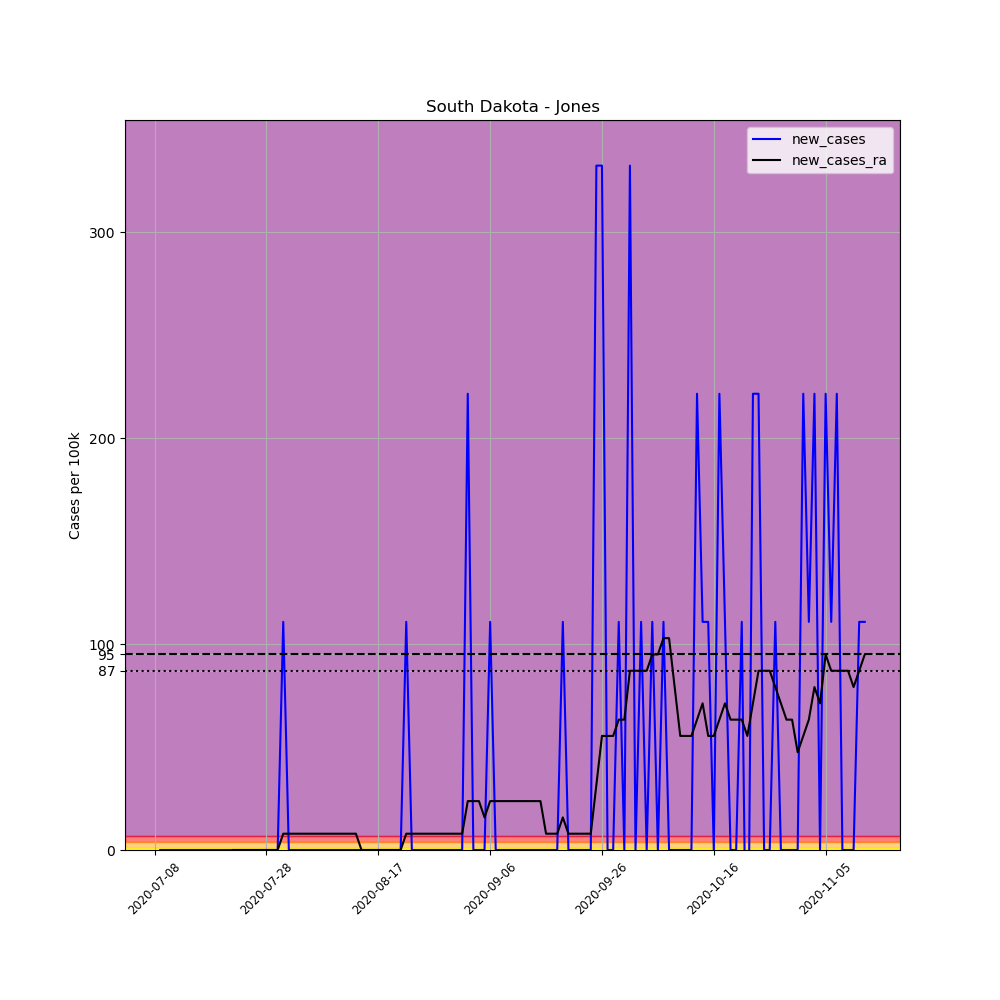

The file beside this chart, header and first rows:
, date, county, state, fips, cases, deaths, COUNTY, STNAME, CTYNAME, POPESTIMATE2019, per_100k, new_cases, new_cases_ra
695938, 2020-07-08, Jones, South Dakota, 46075, 1, 0, 75, South Dakota, Jones, 903, 110.7, , 
695939, 2020-07-09, Jones, South Dakota, 46075, 1, 0, 75, South Dakota, Jones, 903, 110.7, 0.0, 
695940, 2020-07-10, Jones, South Dakota, 46075, 1, 0, 75, South Dakota, Jones, 903, 110.7, 0.0, 
695941, 2020-07-11, Jones, South Dakota, 46075, 1, 0, 75, South Dakota, Jones, 903, 110.7, 0.0, 
695942, 2020-07-12, Jones, South Dakota, 46075, 1, 0, 75, South Dakota, Jones, 903, 110.7, 0.0, 
695943, 2020-07-13, Jones, South Dakota, 46075, 1, 0, 75, South Dakota, Jones, 903, 110.7, 0.0, 
695944, 2020-07-14, Jones, South Dakota, 46075, 1, 0, 75, South Dakota, Jones, 903, 110.7, 0.0, 
695945, 2020-07-15, Jones, South Dakota, 46075, 1, 0, 75, South Dakota, Jones, 903, 110.7, 0.0, 
695946, 2020-07-16, Jones, South Dakota, 46075, 1, 0, 75, South Dakota, Jones, 903, 110.7, 0.0, 
695947, 2020-07-17, Jones, South Dakota, 46075, 1, 0, 75, South Dakota, Jones, 903, 110.7, 0.0, 
695948, 2020-07-18, Jones, South Dakota, 46075, 1, 0, 75, South Dakota, Jones, 903, 110.7, 0.0, 
695949, 2020-07-19, Jones, South Dakota, 46075, 1, 0, 75, South Dakota, Jones, 903, 110.7, 0.0, 
695950, 2020-07-20, Jones, South Dakota, 46075, 1, 0, 75, South Dakota, Jones, 903, 110.7, 0.0, 
695951, 2020-07-21, Jones, South Dakota, 46075, 1, 0, 75, South Dakota, Jones, 903, 110.7, 0.0, 
695952, 2020-07-22, Jones, South Dakota, 46075, 1, 0, 75, South Dakota, Jones, 903, 110.7, 0.0, 0.0
695953, 2020-07-23, Jones, South Dakota, 46075, 1, 0, 75, South Dakota, Jones, 903, 110.7, 0.0, 0.0
695954, 2020-07-24, Jones, South Dakota, 46075, 1, 0, 75, South Dakota, Jones, 903, 110.7, 0.0, 0.0
695955, 2020-07-25, Jones, South Dakota, 46075, 1, 0, 75, South Dakota, Jones, 903, 110.7, 0.0, 0.0
695956, 2020-07-26, Jones, South Dakota, 46075, 1, 0, 75, South Dakota, Jones, 903, 110.7, 0.0, 0.0
695957, 2020-07-27, Jones, South Dakota, 46075, 1, 0, 75, South Dakota, Jones, 903, 110.7, 0.0, 0.0
695958, 2020-07-28, Jones, South Dakota, 46075, 1, 0, 75, South Dakota, Jones, 903, 110.7, 0.0, 0.0
695959, 2020-07-29, Jones, South Dakota, 46075, 1, 0, 75, South Dakota, Jones, 903, 110.7, 0.0, 0.0
695960, 2020-07-30, Jones, South Dakota, 46075, 1, 0, 75, South Dakota, Jones, 903, 110.7, 0.0, 0.0
695961, 2020-07-31, Jones, South Dakota, 46075, 2, 0, 75, South Dakota, Jones, 903, 221.5, 110.7, 7.91
695962, 2020-08-01, Jones, South Dakota, 46075, 2, 0, 75, South Dakota, Jones, 903, 221.5, 0.0, 7.91
695963, 2020-08-02, Jones, South Dakota, 46075, 2, 0, 75, South Dakota, Jones, 903, 221.5, 0.0, 7.91
695964, 2020-08-03, Jones, South Dakota, 46075, 2, 0, 75, South Dakota, Jones, 903, 221.5, 0.0, 7.91
695965, 2020-08-04, Jones, South Dakota, 46075, 2, 0, 75, South Dakota, Jones, 903, 221.5, 0.0, 7.91
695966, 2020-08-05, Jones, South Dakota, 46075, 2, 0, 75, South Dakota, Jones, 903, 221.5, 0.0, 7.91
695967, 2020-08-06, Jones, South Dakota, 46075, 2, 0, 75, South Dakota, Jones, 903, 221.5, 0.0, 7.91
695968, 2020-08-07, Jones, South Dakota, 46075, 2, 0, 75, South Dakota, Jones, 903, 221.5, 0.0, 7.91
695969, 2020-08-08, Jones, South Dakota, 46075, 2, 0, 75, South Dakota, Jones, 903, 221.5, 0.0, 7.91
695970, 2020-08-09, Jones, South Dakota, 46075, 2, 0, 75, South Dakota, Jones, 903, 221.5, 0.0, 7.91
695971, 2020-08-10, Jones, South Dakota, 46075, 2, 0, 75, South Dakota, Jones, 903, 221.5, 0.0, 7.91
695972, 2020-08-11, Jones, South Dakota, 46075, 2, 0, 75, South Dakota, Jones, 903, 221.5, 0.0, 7.91
695973, 2020-08-12, Jones, South Dakota, 46075, 2, 0, 75, South Dakota, Jones, 903, 221.5, 0.0, 7.91
695974, 2020-08-13, Jones, South Dakota, 46075, 2, 0, 75, South Dakota, Jones, 903, 221.5, 0.0, 7.91
695975, 2020-08-14, Jones, South Dakota, 46075, 2, 0, 75, South Dakota, Jones, 903, 221.5, 0.0, 0.0
695976, 2020-08-15, Jones, South Dakota, 46075, 2, 0, 75, South Dakota, Jones, 903, 221.5, 0.0, 0.0
695977, 2020-08-16, Jones, South Dakota, 46075, 2, 0, 75, South Dakota, Jones, 903, 221.5, 0.0, 0.0
695978, 2020-08-17, Jones, South Dakota, 46075, 2, 0, 75, South Dakota, Jones, 903, 221.5, 0.0, 0.0
695979, 2020-08-18, Jones, South Dakota, 46075, 2, 0, 75, South Dakota, Jones, 903, 221.5, 0.0, 0.0
695980, 2020-08-19, Jones, South Dakota, 46075, 2, 0, 75, South Dakota, Jones, 903, 221.5, 0.0, 0.0
695981, 2020-08-20, Jones, South Dakota, 46075, 2, 0, 75, South Dakota, Jones, 903, 221.5, 0.0, 0.0
695982, 2020-08-21, Jones, South Dakota, 46075, 2, 0, 75, South Dakota, Jones, 903, 221.5, 0.0, 0.0
695983, 2020-08-22, Jones, South Dakota, 46075, 3, 0, 75, South Dakota, Jones, 903, 332.2, 110.7, 7.91
695984, 2020-08-23, Jones, South Dakota, 46075, 3, 0, 75, South Dakota, Jones, 903, 332.2, 0.0, 7.91
695985, 2020-08-24, Jones, South Dakota, 46075, 3, 0, 75, South Dakota, Jones, 903, 332.2, 0.0, 7.91
695986, 2020-08-25, Jones, South Dakota, 46075, 3, 0, 75, South Dakota, Jones, 903, 332.2, 0.0, 7.91
695987, 2020-08-26, Jones, South Dakota, 46075, 3, 0, 75, South Dakota, Jones, 903, 332.2, 0.0, 7.91
695988, 2020-08-27, Jones, South Dakota, 46075, 3, 0, 75, South Dakota, Jones, 903, 332.2, 0.0, 7.91
695989, 2020-08-28, Jones, South Dakota, 46075, 3, 0, 75, South Dakota, Jones, 903, 332.2, 0.0, 7.91
695990, 2020-08-29, Jones, South Dakota, 46075, 3, 0, 75, South Dakota, Jones, 903, 332.2, 0.0, 7.91
695991, 2020-08-30, Jones, South Dakota, 46075, 3, 0, 75, South Dakota, Jones, 903, 332.2, 0.0, 7.91
695992, 2020-08-31, Jones, South Dakota, 46075, 3, 0, 75, South Dakota, Jones, 903, 332.2, 0.0, 7.91
695993, 2020-09-01, Jones, South Dakota, 46075, 3, 0, 75, South Dakota, Jones, 903, 332.2, 0.0, 7.91
695994, 2020-09-02, Jones, South Dakota, 46075, 5, 0, 75, South Dakota, Jones, 903, 553.7, 221.5, 23.73
695995, 2020-09-03, Jones, South Dakota, 46075, 5, 0, 75, South Dakota, Jones, 903, 553.7, 0.0, 23.73
695996, 2020-09-04, Jones, South Dakota, 46075, 5, 0, 75, South Dakota, Jones, 903, 553.7, 0.0, 23.73
695997, 2020-09-05, Jones, South Dakota, 46075, 5, 0, 75, South Dakota, Jones, 903, 553.7, 0.0, 15.82
... 68 more rows
